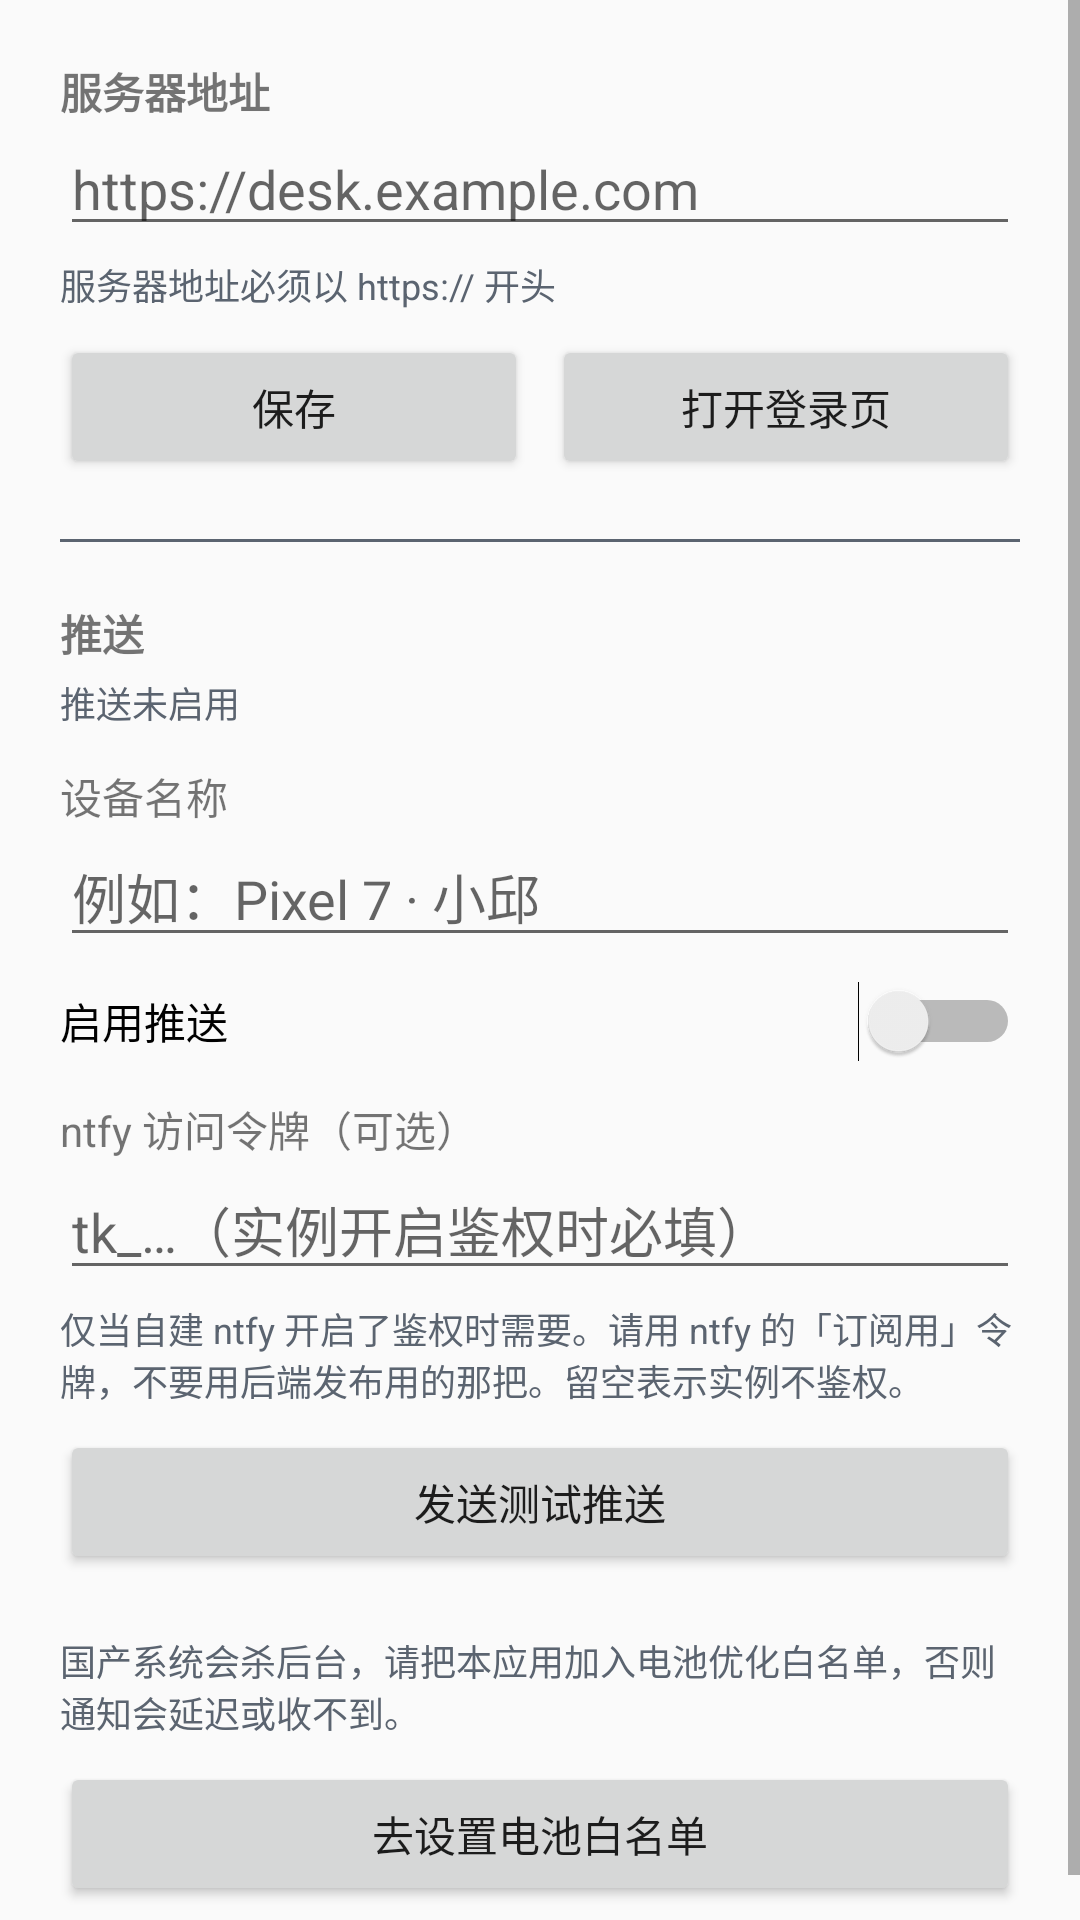

Reconstruct the res/layout file that produces this screen, plus the resources it refers to.
<!-- AndroidManifest.xml: application theme Theme.OriDesk -->
<!-- res/layout/activity_settings.xml -->
<?xml version="1.0" encoding="utf-8"?>
<ScrollView xmlns:android="http://schemas.android.com/apk/res/android"
    android:layout_width="match_parent"
    android:layout_height="match_parent"
    android:fillViewport="true">

    <LinearLayout
        android:layout_width="match_parent"
        android:layout_height="wrap_content"
        android:orientation="vertical"
        android:padding="20dp">

        
        <TextView
            android:layout_width="wrap_content"
            android:layout_height="wrap_content"
            android:text="@string/server_label"
            android:textStyle="bold" />

        <EditText
            android:id="@+id/serverInput"
            android:layout_width="match_parent"
            android:layout_height="wrap_content"
            android:hint="@string/server_hint"
            android:importantForAutofill="no"
            android:inputType="textUri"
            android:maxLines="1" />

        <TextView
            android:layout_width="match_parent"
            android:layout_height="wrap_content"
            android:layout_marginTop="4dp"
            android:text="@string/err_need_https"
            android:textColor="@color/muted"
            android:textSize="12sp" />

        <LinearLayout
            android:layout_width="match_parent"
            android:layout_height="wrap_content"
            android:layout_marginTop="8dp"
            android:orientation="horizontal">

            <Button
                android:id="@+id/saveServerButton"
                android:layout_width="0dp"
                android:layout_height="wrap_content"
                android:layout_weight="1"
                android:text="@string/save" />

            <Button
                android:id="@+id/openLoginButton"
                android:layout_width="0dp"
                android:layout_height="wrap_content"
                android:layout_marginStart="8dp"
                android:layout_weight="1"
                android:text="@string/login" />
        </LinearLayout>

        <View
            android:layout_width="match_parent"
            android:layout_height="1dp"
            android:layout_marginVertical="20dp"
            android:background="@color/muted" />

        
        <TextView
            android:layout_width="wrap_content"
            android:layout_height="wrap_content"
            android:text="@string/push_section"
            android:textStyle="bold" />

        <TextView
            android:id="@+id/pushStatus"
            android:layout_width="match_parent"
            android:layout_height="wrap_content"
            android:layout_marginTop="4dp"
            android:text="@string/push_disabled"
            android:textColor="@color/muted"
            android:textSize="12sp" />

        <TextView
            android:layout_width="wrap_content"
            android:layout_height="wrap_content"
            android:layout_marginTop="12dp"
            android:text="@string/device_label" />

        <EditText
            android:id="@+id/deviceLabelInput"
            android:layout_width="match_parent"
            android:layout_height="wrap_content"
            android:hint="@string/device_label_hint"
            android:importantForAutofill="no"
            android:inputType="text"
            android:maxLines="1" />

        <Switch
            android:id="@+id/enablePushSwitch"
            android:layout_width="match_parent"
            android:layout_height="wrap_content"
            android:layout_marginTop="8dp"
            android:text="@string/enable_push" />

        <TextView
            android:layout_width="wrap_content"
            android:layout_height="wrap_content"
            android:layout_marginTop="12dp"
            android:text="@string/ntfy_token_label" />

        <EditText
            android:id="@+id/ntfyTokenInput"
            android:layout_width="match_parent"
            android:layout_height="wrap_content"
            android:hint="@string/ntfy_token_hint"
            android:importantForAutofill="no"
            android:inputType="textPassword"
            android:maxLines="1" />

        <TextView
            android:layout_width="match_parent"
            android:layout_height="wrap_content"
            android:layout_marginTop="4dp"
            android:text="@string/ntfy_token_help"
            android:textColor="@color/muted"
            android:textSize="12sp" />

        <Button
            android:id="@+id/testPushButton"
            android:layout_width="match_parent"
            android:layout_height="wrap_content"
            android:layout_marginTop="8dp"
            android:text="@string/test_push" />

        <TextView
            android:layout_width="match_parent"
            android:layout_height="wrap_content"
            android:layout_marginTop="20dp"
            android:text="@string/battery_hint"
            android:textColor="@color/muted"
            android:textSize="12sp" />

        <Button
            android:id="@+id/batteryButton"
            android:layout_width="match_parent"
            android:layout_height="wrap_content"
            android:layout_marginTop="8dp"
            android:text="@string/battery_button" />

    </LinearLayout>
</ScrollView>
<!-- resources referenced by this layout -->
<resources>
  <color name="muted">#5B6470</color>
  <string name="battery_button">去设置电池白名单</string>
  <string name="battery_hint">国产系统会杀后台，请把本应用加入电池优化白名单，否则通知会延迟或收不到。</string>
  <string name="device_label">设备名称</string>
  <string name="device_label_hint">例如：Pixel 7 · 小邱</string>
  <string name="enable_push">启用推送</string>
  <string name="err_need_https">服务器地址必须以 https:// 开头</string>
  <string name="login">打开登录页</string>
  <string name="ntfy_token_help">仅当自建 ntfy 开启了鉴权时需要。请用 ntfy 的「订阅用」令牌，不要用后端发布用的那把。留空表示实例不鉴权。</string>
  <string name="ntfy_token_hint">tk_…（实例开启鉴权时必填）</string>
  <string name="ntfy_token_label">ntfy 访问令牌（可选）</string>
  <string name="push_disabled">推送未启用</string>
  <string name="push_section">推送</string>
  <string name="save">保存</string>
  <string name="server_hint">https://desk.example.com</string>
  <string name="server_label">服务器地址</string>
  <string name="test_push">发送测试推送</string>
  <style name="Theme.OriDesk" parent="Theme.AppCompat.DayNight.NoActionBar">
          <item name="colorPrimary">@color/brand</item>
          <item name="colorPrimaryDark">@color/brand_dark</item>
          <item name="colorAccent">@color/brand</item>
          <item name="android:windowBackground">?android:attr/colorBackground</item>
      </style>
  <color name="brand">#1F6FEB</color>
  <color name="brand_dark">#14508C</color>
</resources>
